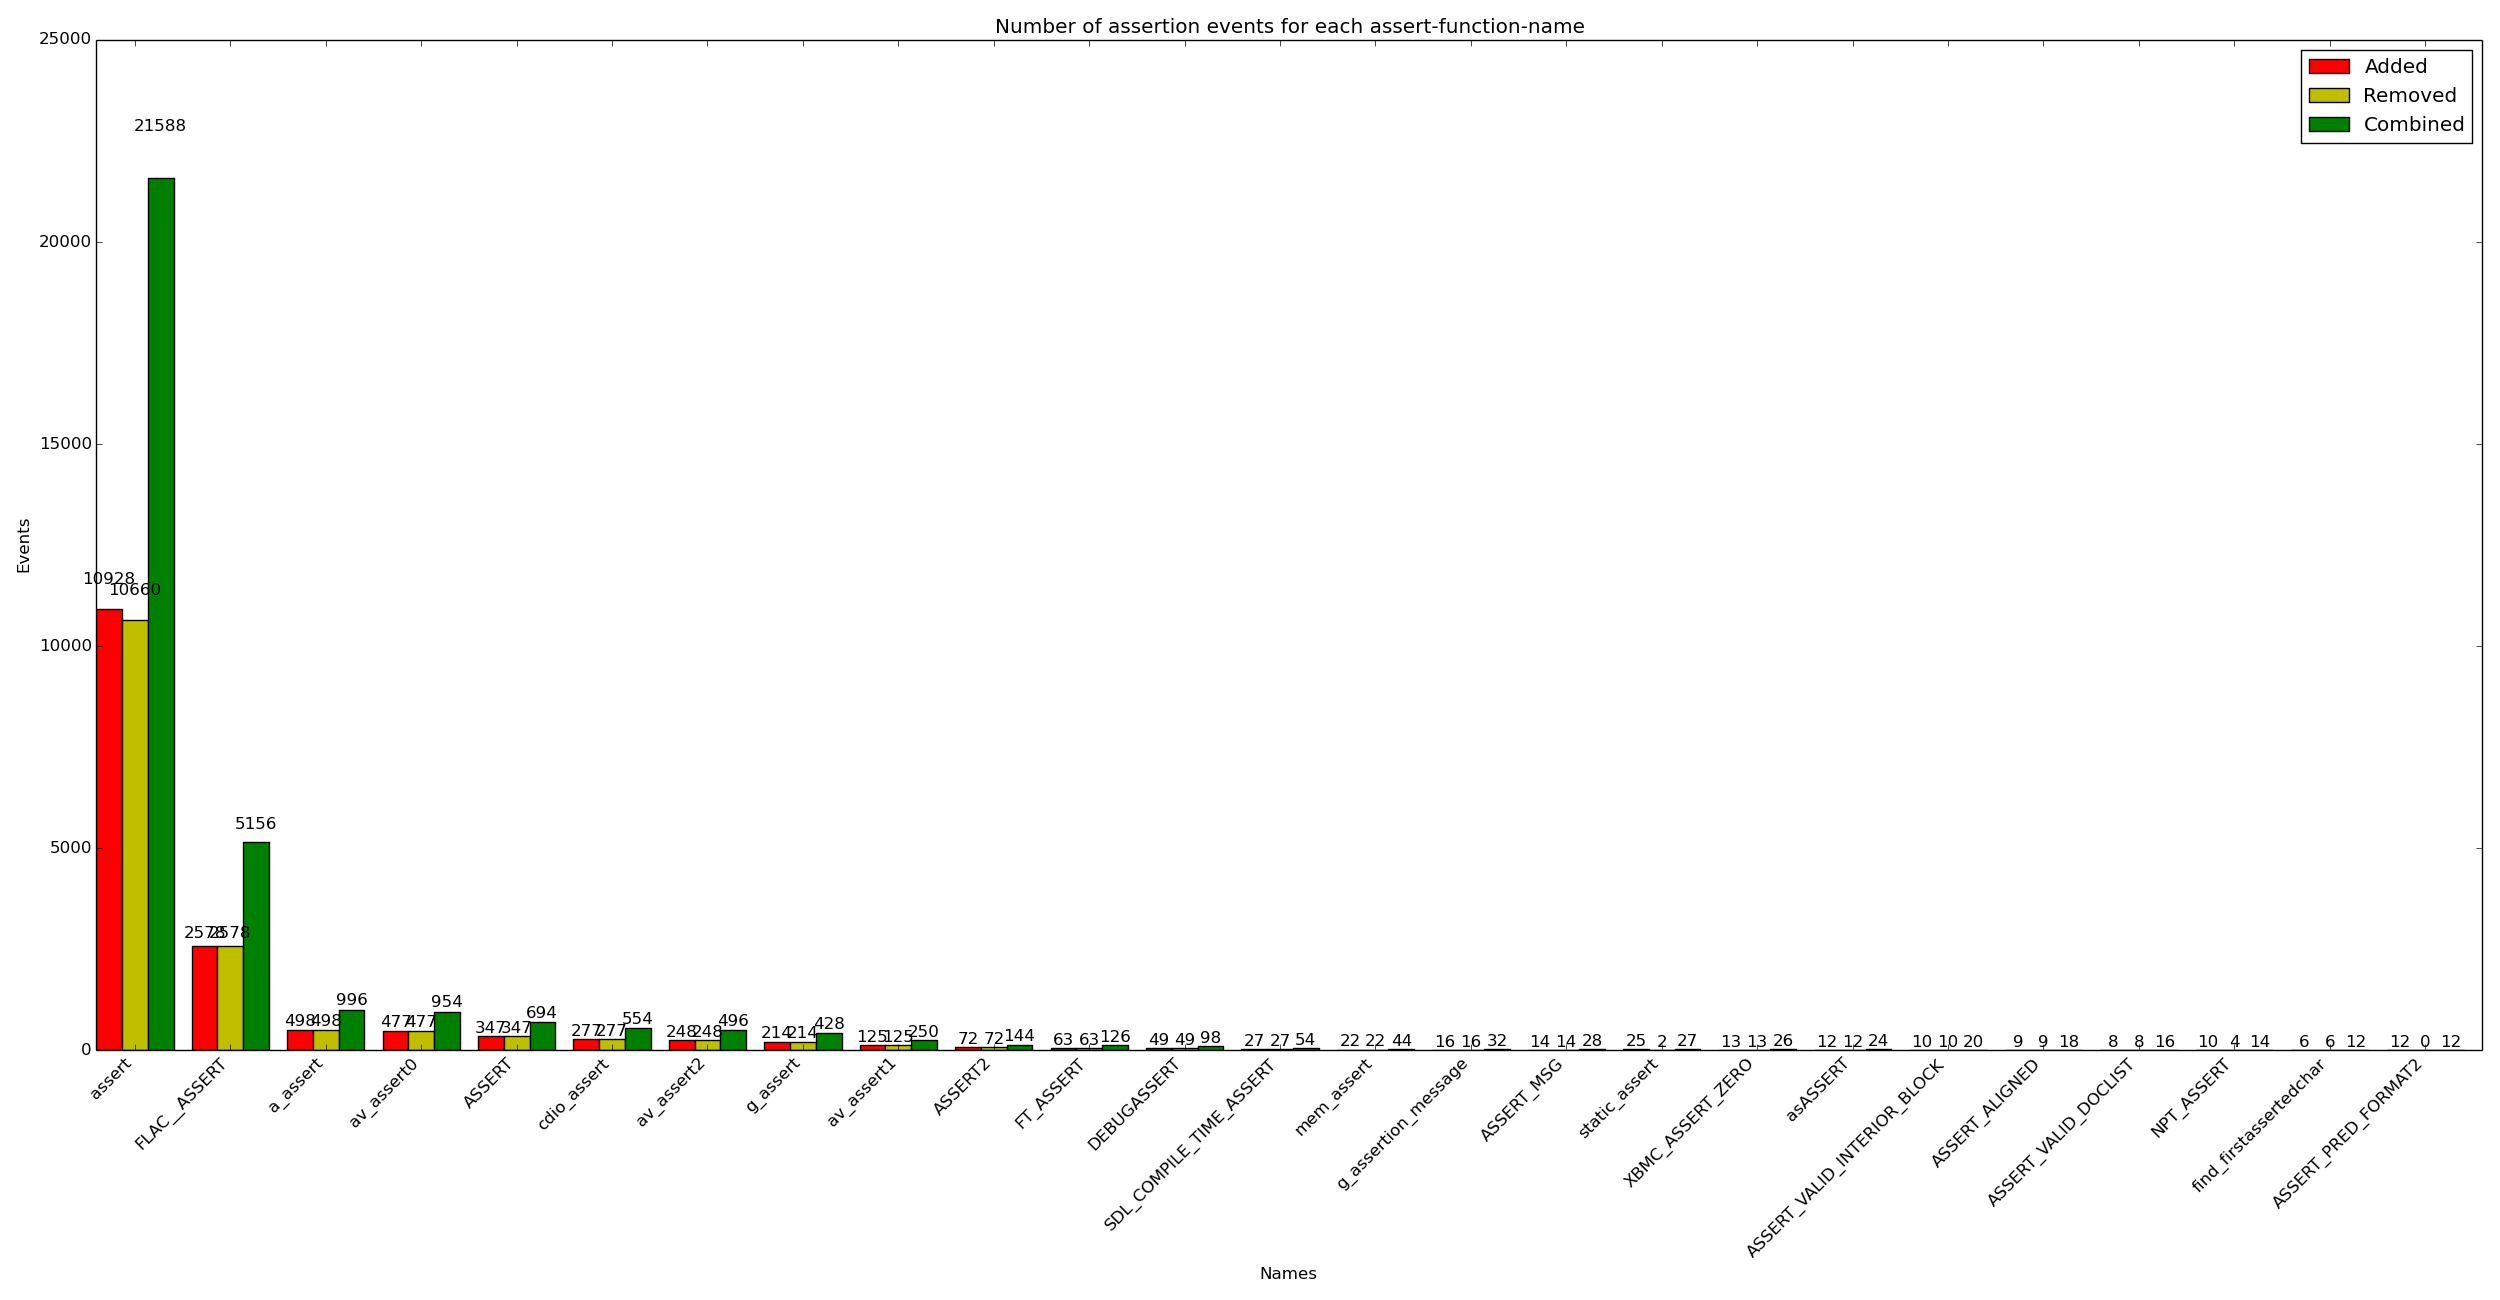

Data behind this chart, as committed beside it:
x_val, y_added, y_removed, y_combined
assert, 10928, 10660, 21588
FLAC__ASSERT, 2578, 2578, 5156
a_assert, 498, 498, 996
av_assert0, 477, 477, 954
ASSERT, 347, 347, 694
cdio_assert, 277, 277, 554
av_assert2, 248, 248, 496
g_assert, 214, 214, 428
av_assert1, 125, 125, 250
ASSERT2, 72, 72, 144
FT_ASSERT, 63, 63, 126
DEBUGASSERT, 49, 49, 98
SDL_COMPILE_TIME_ASSERT, 27, 27, 54
mem_assert, 22, 22, 44
g_assertion_message, 16, 16, 32
ASSERT_MSG, 14, 14, 28
static_assert, 25, 2, 27
XBMC_ASSERT_ZERO, 13, 13, 26
asASSERT, 12, 12, 24
ASSERT_VALID_INTERIOR_BLOCK, 10, 10, 20
ASSERT_ALIGNED, 9, 9, 18
ASSERT_VALID_DOCLIST, 8, 8, 16
NPT_ASSERT, 10, 4, 14
find_firstassertedchar, 6, 6, 12
ASSERT_PRED_FORMAT2, 12, 0, 12
ASSERT_VALID_LEAF_NODE, 6, 6, 12
g_assert_cmphex, 6, 6, 12
assertCellInfo, 6, 6, 12
expensive_assert, 6, 6, 12
assert_processed_zero, 6, 4, 10
assert_file_overwrite, 5, 5, 10
DBUG_ASSERT, 4, 4, 8
assert_avoptions, 4, 4, 8
validate_assert_stmt, 4, 4, 8
assertParentIndex, 4, 4, 8
assertion, 3, 3, 6
pure_purify_assert_is_readable, 2, 2, 4
assert_codec_experimental, 2, 2, 4
com_assert_stmt, 2, 2, 4
assert_pager_state, 2, 2, 4
XBMC_ASSERT_TRUE, 2, 2, 4
pure_purify_assert_is_writable, 2, 2, 4
C_ASSERT, 3, 0, 3
XBMC_ASSERT_NOTEQUALS, 1, 1, 2
ASSERT_PRED_FORMAT1, 2, 0, 2
ASSERT_DEATH, 2, 0, 2
ASSERT_EXIT, 1, 0, 1
ASSERT_PRED_FORMAT3, 1, 0, 1
